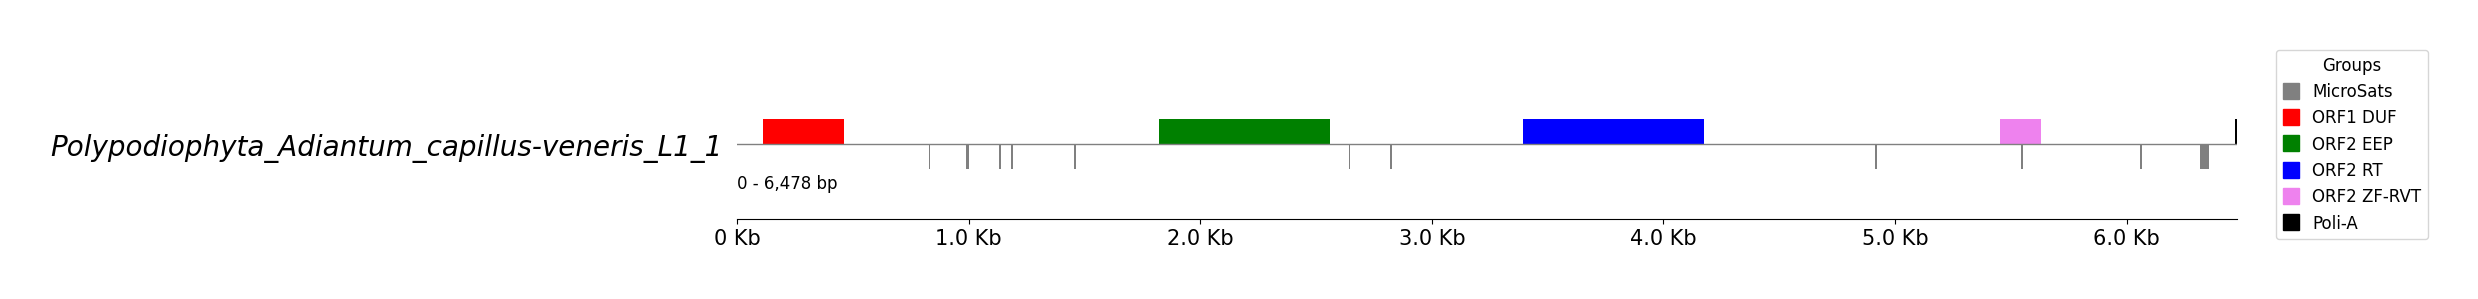

Source data for this figure (header and first rows):
start; end; len; motif_seq; seq
826; 834; 9; 4(CCTC); CCTCCCTCC
990; 1001; 12; 3(TTC); TTCTTCTTCTTC
1130; 1138; 9; 3(CTC); CTCCTCCTC
1182; 1190; 9; 4(CCCT); CCCTCCCTC
1454; 1462; 9; 4(TTTA); TTTATTTAT
2640; 2648; 9; 3(CAG); CAGCAGCAG
2818; 2826; 9; 4(GCTT); GCTTGCTTG
4914; 4924; 11; 4(GACA); GACAGACAGAC
5543; 5551; 9; 4(TGGC); TGGCTGGCT
6060; 6068; 9; 4(CCTT); CCTTCCTTC
6315; 6357; 43; 2(AG); AGAGAGAGAGAGAGAGAGAGAGAGAGAGAGAGAGAGAGAG…
